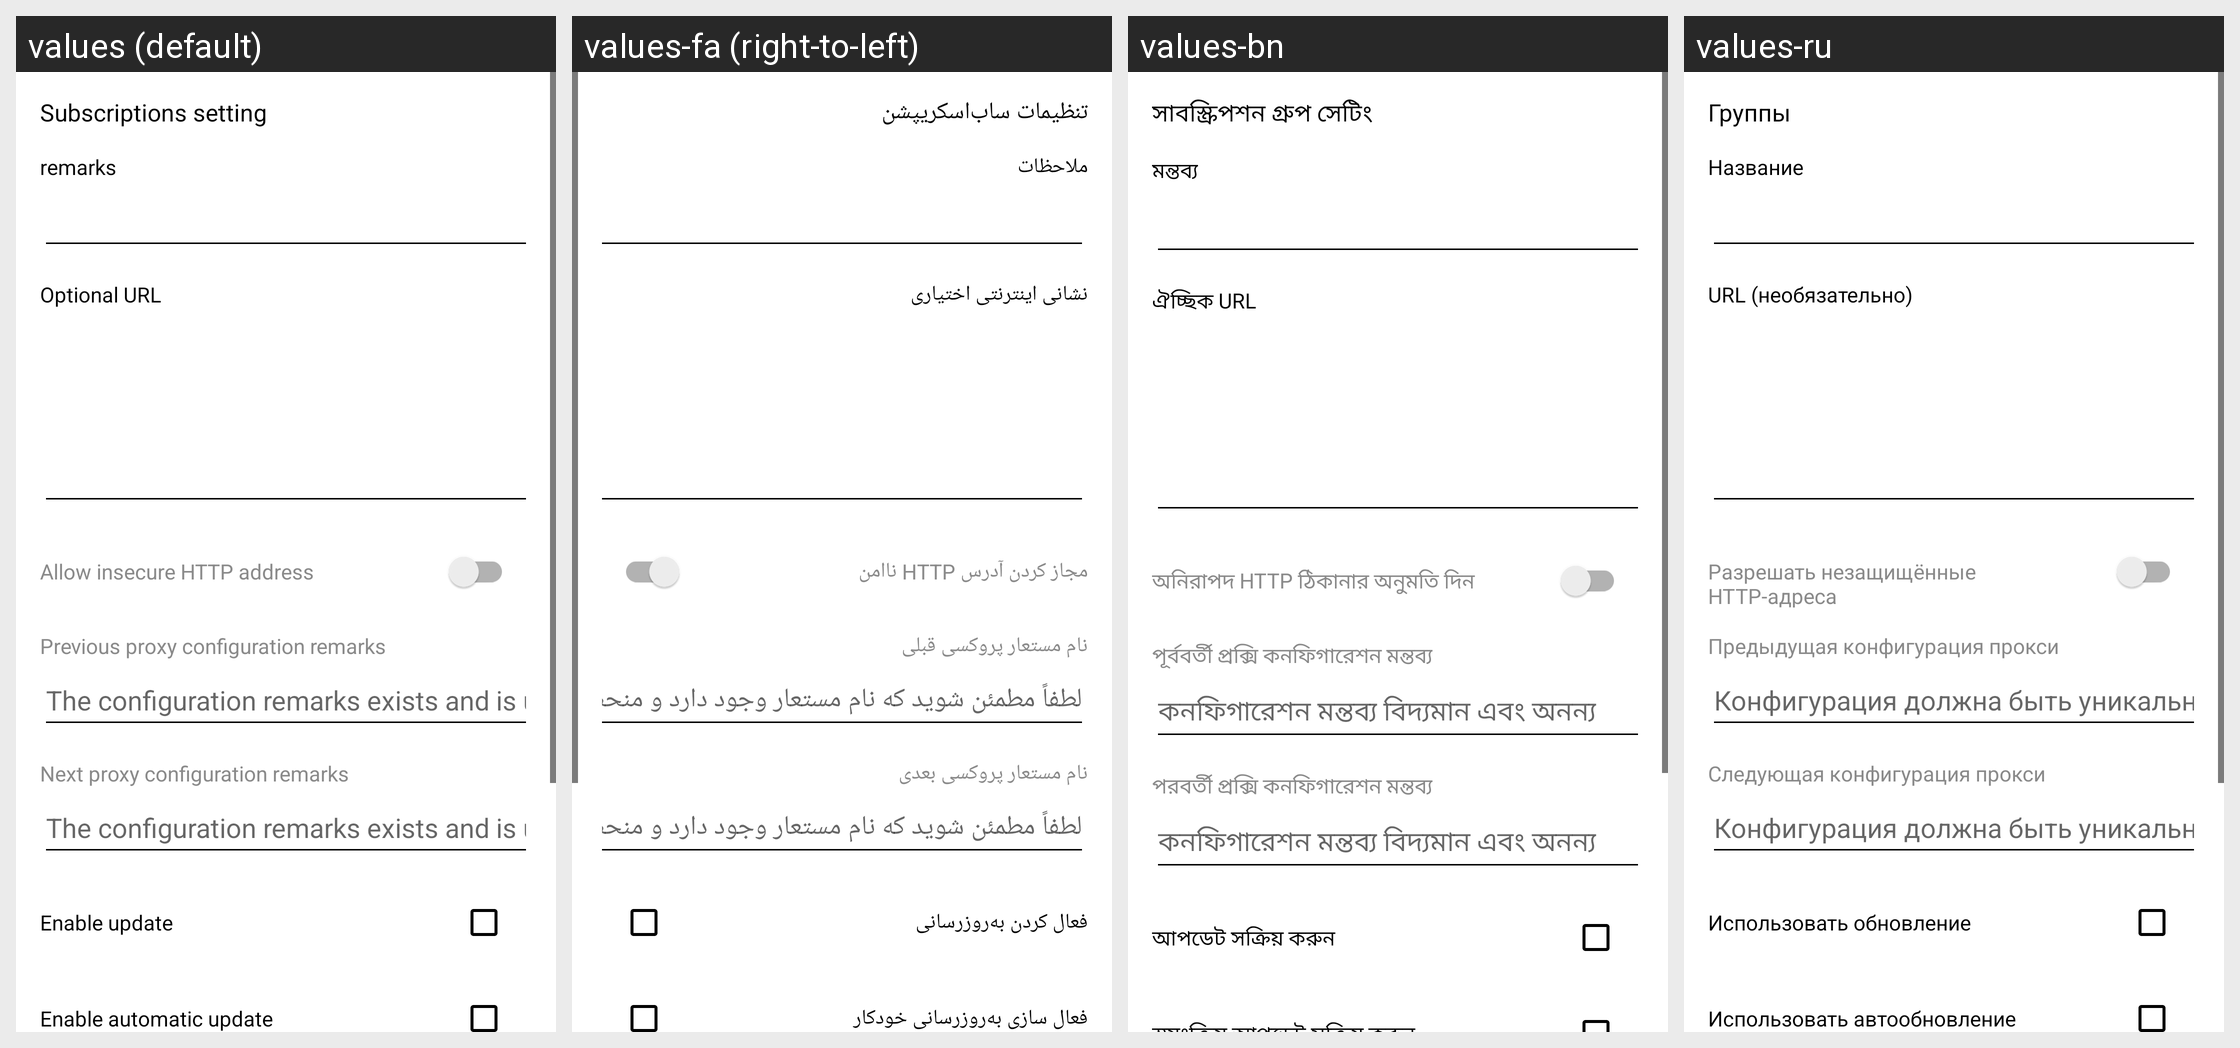

The same Android screen rendered under several of its app's locales, left to right. List the strings drawn on it with the default value and each locale's translation.
Android screen res/layout/activity_sub_edit.xml rendered under 4 locales, left to right: values (default), values-fa (right-to-left), values-bn, values-ru. Device: Nexus 5 (rendered at 1080×1920; each locale shown at half size, 540×960, under a caption strip naming it); theme AppTheme.
Other locales in the repository, not shown: values-ar, values-vi, values-zh-rCN, values-zh-rTW.
Strings drawn on this screen, with the default value and each locale's value (text and hints the layout hard-codes, and strings that could not be matched under every locale, appear in the picture but are not listed):

title_sub_setting
  values: Subscriptions setting
  values-fa: تنظیمات ساب‌اسکریپشن
  values-bn: সাবস্ক্রিপশন গ্রুপ সেটিং
  values-ru: Группы

sub_setting_remarks
  values: remarks
  values-fa: ملاحظات
  values-bn: মন্তব্য
  values-ru: Название

sub_setting_url
  values: Optional URL
  values-fa: نشانی اینترنتی اختیاری
  values-bn: ঐচ্ছিক URL
  values-ru: URL (необязательно)

sub_allow_insecure_url
  values: Allow insecure HTTP address
  values-fa: مجاز کردن آدرس HTTP ناامن
  values-bn: অনিরাপদ HTTP ঠিকানার অনুমতি দিন
  values-ru: Разрешать незащищённые HTTP-адреса

sub_setting_pre_profile
  values: Previous proxy configuration remarks
  values-fa: نام مستعار پروکسی قبلی
  values-bn: পূর্ববর্তী প্রক্সি কনফিগারেশন মন্তব্য
  values-ru: Предыдущая конфигурация прокси

sub_setting_pre_profile_tip
  values: The configuration remarks exists and is unique
  values-fa: لطفاً مطمئن شوید که نام مستعار وجود دارد و منحصر به فرد است
  values-bn: কনফিগারেশন মন্তব্য বিদ্যমান এবং অনন্য
  values-ru: Конфигурация должна быть уникальной

sub_setting_next_profile
  values: Next proxy configuration remarks
  values-fa: نام مستعار پروکسی بعدی
  values-bn: পরবর্তী প্রক্সি কনফিগারেশন মন্তব্য
  values-ru: Следующая конфигурация прокси

sub_setting_enable
  values: Enable update
  values-fa: فعال کردن به‌روزرسانی
  values-bn: আপডেট সক্রিয় করুন
  values-ru: Использовать обновление
